Photos from the image-classification dataset "dataset" in the GitHub repository Losabit/Instrument-Classification. Its 3 classes are: guitar, piano, saxo.

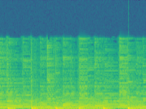
Label: guitar

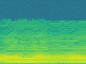
Label: saxo

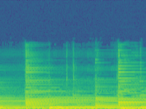
Label: guitar

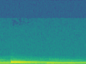
Label: piano

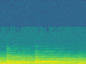
Label: piano

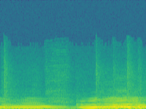
Label: saxo
